Run: headless pygame with SDL's dummy video driver; simulated clock (each Clock.tick advances the game by its frame time, no real sleeping); random seed 0; keys injected as events and as key.get_pressed() state; no mouse input.
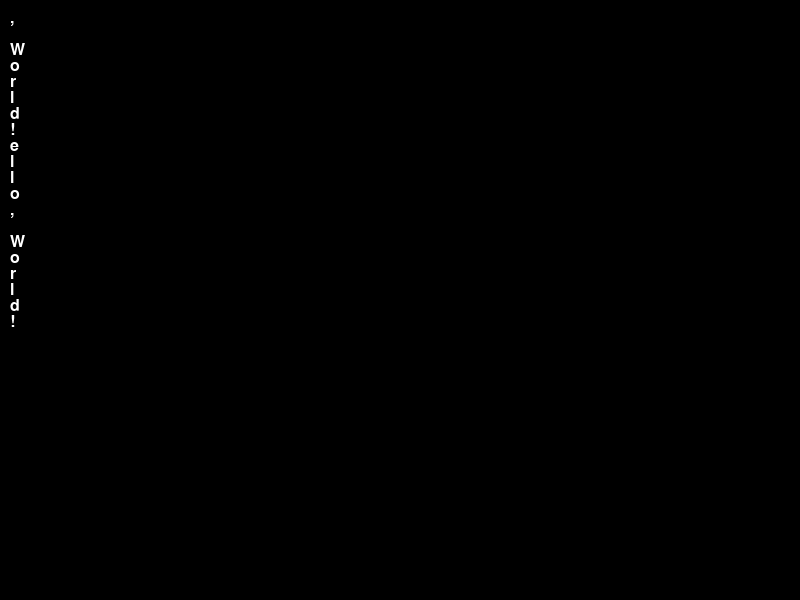
Frame 1 of 4 · flips 1–60 · no input
Frame 2 of 4 · flips 61–180 · tapped SPACE, RETURN · held RIGHT (→), D · screen unchanged from frame 1, image omitted
Frame 3 of 4 · flips 181–300 · held DOWN (↓), S · screen unchanged from frame 2, image omitted
Frame 4 of 4 · flips 301–420 · held LEFT (←), A, UP (↑), W · screen unchanged from frame 3, image omitted

The pygame program that drew these frames:

import pygame
import re

class Memoire:
    def __init__(self, taille):
        self.memoire = [0] * taille

    def __getitem__(self, adresse):
        if not isinstance(adresse, int):
            raise ValueError(f"L'adresse doit être un entier. Adresse reçue : {adresse}")
        return self.memoire[adresse]

    def __setitem__(self, adresse, valeur):
        if not isinstance(adresse, int):
            raise ValueError(f"L'adresse doit être un entier. Adresse reçue : {adresse}")
        self.memoire[adresse] = valeur

class PygameOutput:
    def __init__(self, screen, font, color, pos):
        self.screen = screen
        self.font = font
        self.color = color
        self.pos = pos
        self.buffer = []

    def write(self, text):
        # Filtrer les caractères nuls
        text = text.replace('\x00', '')
        self.buffer.append(text)
        if len(self.buffer) > 20:  # Limiter l'affichage à 20 lignes
            self.buffer.pop(0)
        self.render()

    def render(self):
        self.screen.fill((0, 0, 0))  # Effacer l'écran
        y_offset = self.pos[1]
        for line in self.buffer:
            rendered_line = self.font.render(line.strip(), True, self.color)
            self.screen.blit(rendered_line, (self.pos[0], y_offset))
            y_offset += rendered_line.get_height()
        pygame.display.flip()

class CPU:
    def __init__(self, screen, font):
        self.disk = Memoire(4096)
        self.ram = Memoire(4096)
        self.registres = {'rax': 0, 'rcx': 0}
        self.rip = 0
        self.pile = []
        self.stdout_renderer = PygameOutput(screen, font, (255, 255, 255), (10, 10))
        self.programme = []
        self.etiquettes = {}

    def stdout(self, data="0x0"):
        # Nettoyer l'argument pour supprimer les commentaires éventuels
        data = data.split(';')[0].strip()
        if data in self.registres:
            retour_valeur = self.registres[data]
        elif isinstance(data, str) and data.startswith('0x'):
            retour_valeur = int(data, 16)
        else:
            retour_valeur = int(data)

        # Ajouter la sortie à l'affichage Pygame
        self.stdout_renderer.write(chr(retour_valeur))

    def charger_programme(self, programme_str):
        lignes = programme_str.strip().split('\n')
        programme = []
        for ligne in lignes:
            ligne = ligne.strip()
            if not ligne or ligne.startswith(';'):
                continue
            if ':' in ligne:
                etiquette = ligne.replace(':', '').strip()
                programme.append(('etiquette', etiquette))
                continue
            tokens = re.split(r'\s+', ligne, maxsplit=1)
            instr = tokens[0]
            args = tokens[1].split(',') if len(tokens) > 1 else []
            # Nettoyer les arguments en supprimant les commentaires
            args = [arg.split(';')[0].strip() for arg in args]
            programme.append((instr, *args))
        self.programme = [instr for instr in programme if instr[0] != 'etiquette']
        self.etiquettes = {instr[1]: i for i, instr in enumerate(programme) if instr[0] == 'etiquette'}

    def executer(self):
        while self.rip < len(self.programme):
            instr = self.programme[self.rip]
            op = instr[0]
            args = instr[1:]
            if op == 'stdout':
                # Limiter les arguments à un seul (corriger l'appel)
                self.stdout(args[0])
            elif op == 'jmp':
                self.rip = self.etiquettes[args[0]]
                continue
            elif op == 'call':
                self.pile.append(self.rip + 1)
                self.rip = self.etiquettes[args[0]]
                continue
            elif op == 'ret':
                self.rip = self.pile.pop() if self.pile else len(self.programme)
            else:
                print(f"Instruction inconnue : {op}")
            self.rip += 1

if __name__ == "__main__":
    pygame.init()
    screen = pygame.display.set_mode((800, 600))
    pygame.display.set_caption("Machine Virtuelle avec Pygame")
    font = pygame.font.Font(None, 24)

    programme = """
    start:
    call print_hello
    print_hello:
    stdout 72    ; H
    stdout 101   ; e
    stdout 108   ; l
    stdout 108   ; l
    stdout 111   ; o
    stdout 44    ; ,
    stdout 32    ; (espace)
    stdout 87    ; W
    stdout 111   ; o
    stdout 114   ; r
    stdout 108   ; l
    stdout 100   ; d
    stdout 33    ; !
    jmp start
    """
    cpu = CPU(screen, font)
    cpu.charger_programme(programme)
    cpu.executer()
    pygame.quit()
